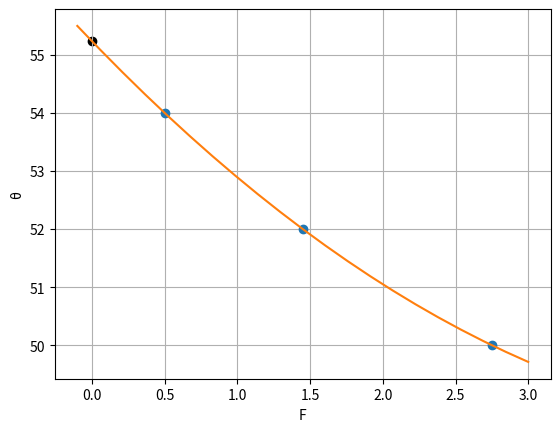

Write Python code to recreate this figure.
import numpy as np
import matplotlib.pyplot as plt

o = np.array([50.0, 52.0, 54.0]) #[50.0, 52.0, 54.0, 56.6, 58.0, 60.0]
F = np.array([2.75, 1.45, 0.50]) #[2.75, 1.45, 0.50, 0.15, 0.20, 0.85]


def evalPoly(dd,F,x):
    n = 2
    # Degree of polynomial
    p = dd[n]
    for k in range(1,n+1):
        p = dd[n-k] + (x -F[n-k])*p
    return p

def coeffts(F,o):
    m = len(F)
    # Number of data points
    dd = o.copy()

    for k in range(1,m):
        dd[k:m] = (dd[k:m] - dd[k-1])/(F[k:m] - F[k-1])
    return dd


dd = coeffts(F,o)

ob = evalPoly(dd,F,0.00)

Xplot = np.linspace(-0.1, 3.0, 21)
Yplot = []

for x in Xplot:
    Yplot.append(evalPoly(dd,F,x))

plt.plot(F, o, "o", Xplot, Yplot, "-")
plt.scatter(0.0, ob, color = "black")
plt.ylabel('θ')
plt.xlabel('F')
plt.grid()
plt.show()

print("F(0)=",evalPoly(dd,F,0.00))